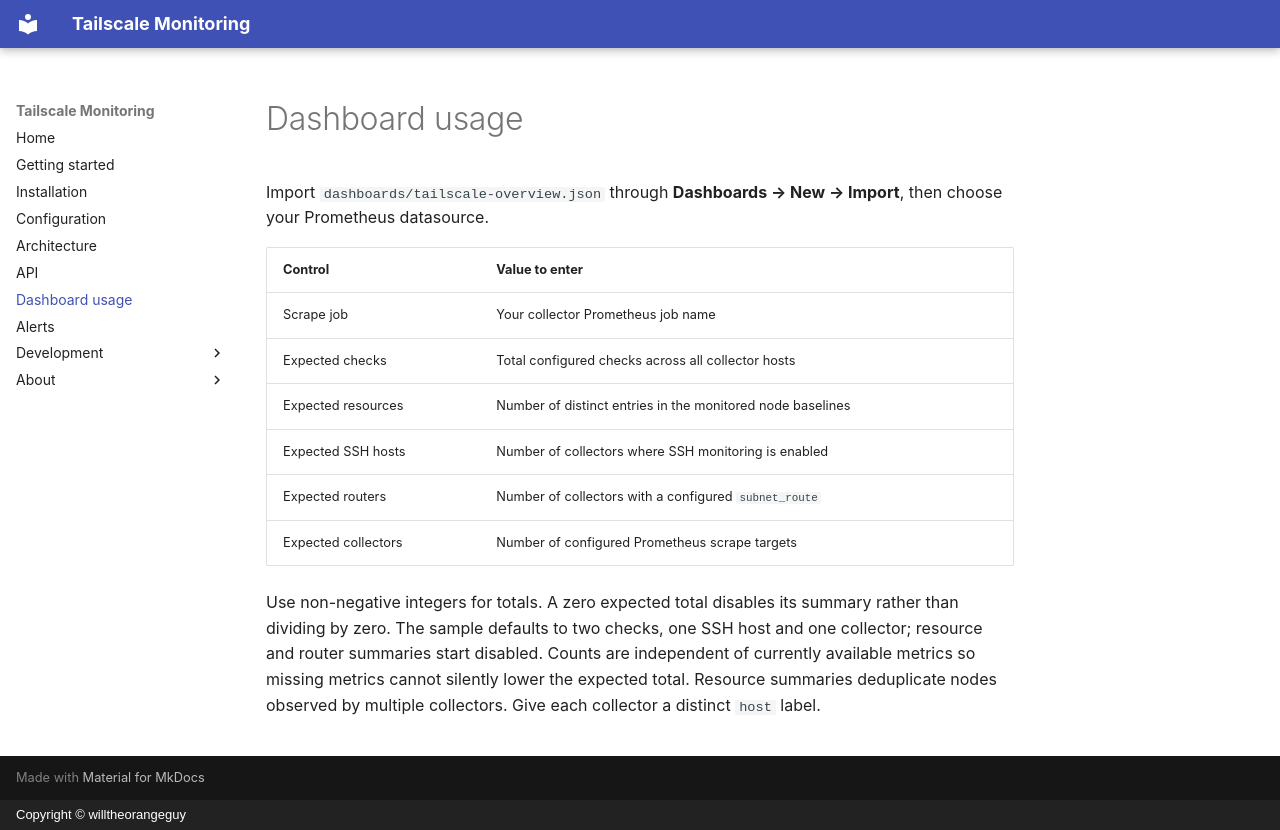

repository: willtheorangeguy/tailscale-monitoring · page: usage/index.html · generator: mkdocs · copyright: Copyright © willtheorangeguy

# Dashboard usage

Import `dashboards/tailscale-overview.json` through **Dashboards → New → Import**, then choose your Prometheus datasource.

| Control | Value to enter |
| --- | --- |
| Scrape job | Your collector Prometheus job name |
| Expected checks | Total configured checks across all collector hosts |
| Expected resources | Number of distinct entries in the monitored node baselines |
| Expected SSH hosts | Number of collectors where SSH monitoring is enabled |
| Expected routers | Number of collectors with a configured `subnet_route` |
| Expected collectors | Number of configured Prometheus scrape targets |

Use non-negative integers for totals. A zero expected total disables its
summary rather than dividing by zero. The sample defaults to two checks, one
SSH host and one collector; resource and router summaries start disabled.
Counts are independent of currently available metrics so missing metrics cannot
silently lower the expected total. Resource summaries deduplicate nodes observed
by multiple collectors. Give each collector a distinct `host` label.
